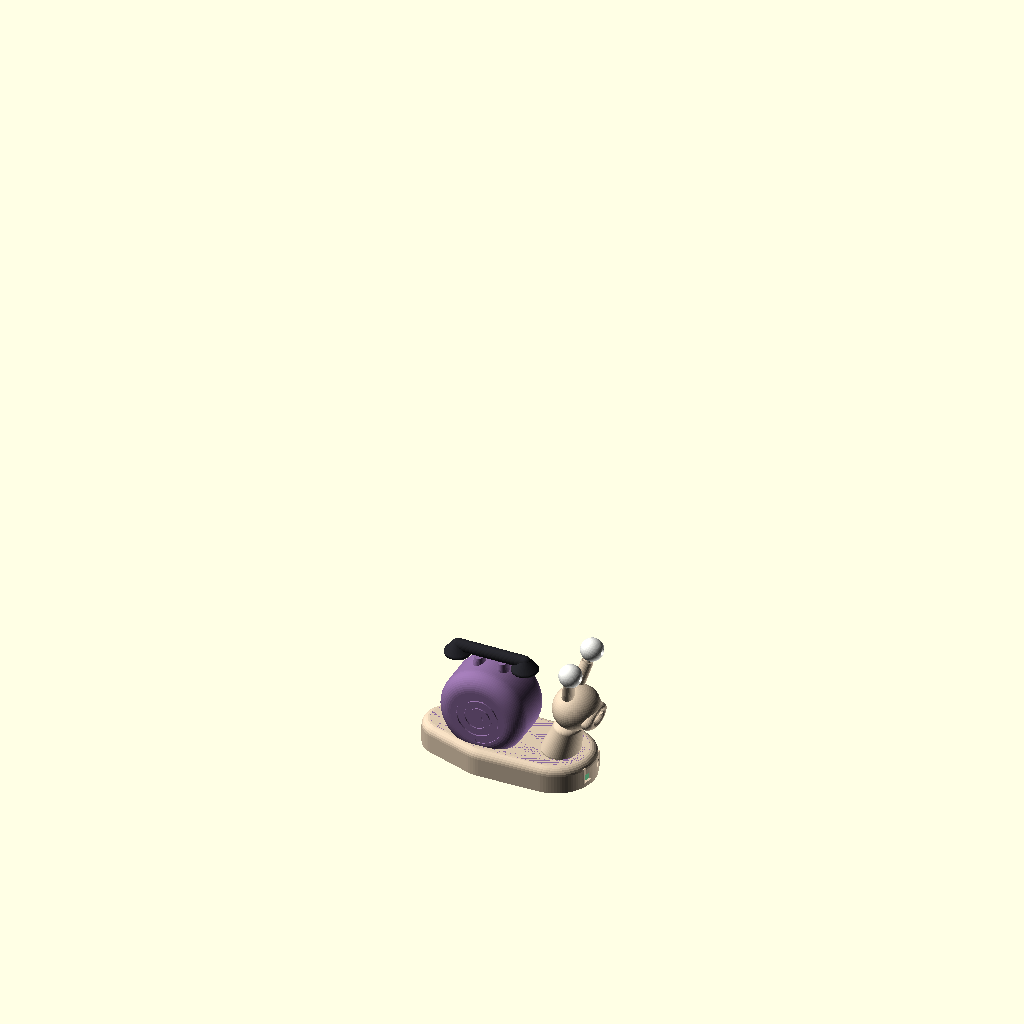
Cell 1: the model at its default parameters.
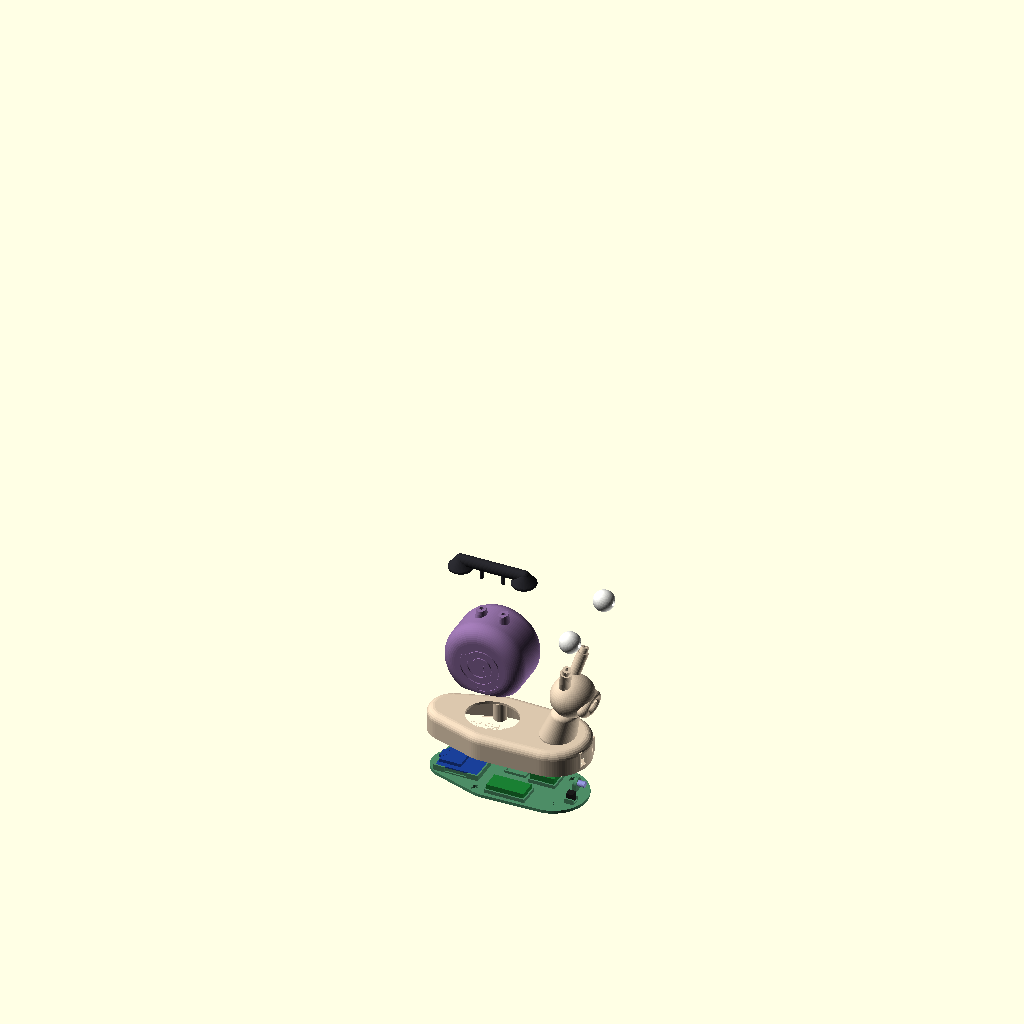
Cell 2 — part set to "exploded", the other parameters unchanged.
All cells are drawn from the same view direction (rotation 55°, 0°, 25°, orthographic, colour scheme Cornfield), but the view is re-fitted for each cell, so position and scale can differ between cells as well as the parameter.
OpenSCAD source file enclosure/denden.scad:
// Den Den Mushi: the RF bridge's enclosure, a transponder snail from One Piece,
// printed in resin (Anycubic Photon Mono M7, plate 223 x 126 x 230 mm).
//
// The snail carries the bridge: a Wemos D1 mini, the 433 MHz transmitter and
// receiver, and later an infrared emitter for the LED strips. Its eyes are the
// IR LEDs (the dome is the pupil), so the snail looks at what it drives; an IR
// receiver and a third LED look out of its chin, under the mouth.
//
// Parts:
//   body     foot, deck, neck, head and eye stalks in one piece, open underneath
//   shell    the shell, glued on the deck: a spiral on each side, the rotary dial on the right
//   handset  the receiver of the phone, glued on top of the shell
//   eye_right, eye_left   one per stalk, each holding a 5 mm IR LED looking straight ahead
//   cradle   the floor: every component sits in its own pocket and the wires
//            are soldered from part to part; four 6 x 2 mm magnets hold it in
//
// The 433 MHz antennas stay long (a quarter wave, about 17 cm): the transmitter's
// curls around inside the shell's rim, the receiver's along the inside of
// the foot wall, on its ledge. Resin lets the radio through.
//
// Export: set `part` (or -D 'part="body"') and render to STL. "assembly" shows
// everything in place, "exploded" lifts the parts apart, "cradle_fit" shows the
// cradle with its components.
//
// Everything is sized from nominal dimensions: measure the real parts and adjust
// the component block, the rest follows.

part = "assembly"; // [assembly, exploded, cradle_fit, section, step1, step2, step3, step4, step5, body_section, shell_section, eye_section, body, shell, handset, eye_right, eye_left, cradle]

/* ---------- components (nominal: measure yours) ---------- */
d1      = [34.2, 25.6, 1.0];   // Wemos D1 mini PCB, L x W x thickness; USB on a short edge
d1_top  = 3.6;                 // tallest part on top (the ESP-12 can)
d1_bot  = 1.6;                 // solder joints and parts under the board
usb     = [7.6, 2.8];          // micro-USB socket, W x H, on top of the board at the edge
plug    = [12, 8];             // micro-USB plug overmould, W x H: the tunnel lets it in
tx      = [19.5, 19.5, 8];     // 433 MHz transmitter (FS1000A), with its crystal
rx      = [30.5, 14.5, 7];     // 433 MHz receiver (XY-MK-5V)
tsop    = [6.0, 5.6, 8.0];     // IR receiver (TSOP38238 / VS1838B) body, W x D x H with its dome
ir_led  = 5.0;                 // IR LEDs (TSAL6200 or the like), 5 mm
ir_rim  = 5.9;                 // their flange
drive   = [16, 12];            // the IR driver: a transistor (2N2222 / AO3400) and two resistors, loose
magnet  = [6.4, 2.3];          // 6 x 2 mm disc magnets, the tower's, with clearance

/* ---------- body ---------- */
wall    = 2;
foot_h  = 20;                  // underside to deck
deck_t  = 2;
clr     = 0.3;                 // fit clearance
cradle_t = 2.5;
ledge_w = 1.6;                 // the receiver's antenna rests on a ledge inside the foot wall
ledge_drop = 4;                // that far under the deck
tail_x  = -68;                 // the foot runs from tail_x to nose_x
nose_x  = 64;

// the foot outline: a teardrop, tail narrow, front round
module foot_2d(inset = 0)
    offset(r = -inset) hull() {
        translate([-48, 0]) circle(r = 20, $fn = 72);   // wide enough for the D1 mini
        translate([-12, 0]) circle(r = 31, $fn = 96);
        translate([ 34, 0]) circle(r = 30, $fn = 96);
    }

// rounded top edge: the outline shrinks over the last `r` mm
module foot_solid(h, r, inset = 0) {
    steps = 6;
    hull() {
        linear_extrude(h - r) foot_2d(inset);
        for (i = [1:steps]) {
            a = 90 * i / steps;
            translate([0, 0, h - r + r * sin(a)])
                linear_extrude(0.01) foot_2d(inset + r * (1 - cos(a)));
        }
    }
}

/* ---------- head ---------- */
neck_at   = [38, 0, foot_h];
neck_r    = [14, 16];
head_at   = [50, 0, 58];
head_r    = [17, 19, 16];
stalk_len = 20;
stalk_r   = 4.5;
stalk_ch  = 2.8;               // wire channel through the stalk
peg       = [3.2, 4.5];        // stalk tip: r, length; the eye slides on it
eye_r     = 8.5;
stalk_tilt_fwd = 14;           // forward lean of the stalks
stalk_tilt_out = 20;           // and outward
stalk_base = [47, 8, 70];      // where the right stalk leaves the head (y mirrored for the left one)

module ellipsoid(r) scale(r) sphere(r = 1, $fn = 64);

// pose of a stalk: its base, then up along its axis
module stalk_frame(side) {
    translate([stalk_base.x, side * stalk_base.y, stalk_base.z])
        rotate([-side * stalk_tilt_out, stalk_tilt_fwd, 0]) children();
}

/* ---------- shell ---------- */
shell_R    = 33;                       // radius, seen from the side
shell_W    = 46;                       // thickness, left to right
shell_edge = 12;                       // rounding of the rim
shell_sink = 10;                       // how much of it the deck cuts off underneath
shell_c    = [-16, 0, foot_h + shell_R - shell_sink];
shell_wall = 2;
spiral_out = 19;                       // the spiral engraved on each side, from this radius
spiral_in  = [5, 10];                  // to this one: left side, right side (the dial sits there)
spiral_turns = [2.3, 1.4];
spiral_gap = 3.8;
spiral_depth = 2;
face_wall  = 4;                        // the sides are thicker: the spiral is cut into them
dial_r     = 9;
seat_r     = [21, 18];                 // the deck opening the shell plugs into, half-axes

// a puck with a rounded rim, its axis left-right (Y)
module puck(R, W, e)
    rotate([90, 0, 0]) rotate_extrude($fn = 128) hull() {
        translate([0, -W / 2]) square([0.01, W]);
        for (s = [-1, 1]) translate([R - e, s * (W / 2 - e)]) circle(r = e, $fn = 48);
    }

// the spiral groove on one face (y = side * W/2), drawn in the face's own plane
module spiral_groove(side, r_in, turns) {
    n = ceil(turns * 36);
    function pt(i) = let(t = i / n, a = 90 + side * t * turns * 360, r = spiral_out - (spiral_out - r_in) * t)
        [r * cos(a), r * sin(a)];
    translate([shell_c.x, side * (shell_W / 2 + 0.01), shell_c.z]) rotate([side * 90, 0, 0])
        for (i = [0:n - 1]) hull() for (q = [pt(i), pt(i + 1)])
            translate([q.x, q.y, -spiral_depth]) cylinder(d = spiral_gap, h = spiral_depth + 1, $fn = 12);
}

/* ---------- the parts ---------- */

module body() {
    difference() {
        union() {
            // foot, closed on top by the deck
            foot_solid(foot_h, 6);
            // neck and head
            hull() {
                translate(neck_at) scale([neck_r[0], neck_r[1], 1]) cylinder(r = 1, h = 1, $fn = 64);
                translate([head_at.x - 6, 0, head_at.z - 18]) ellipsoid([11, 13, 6]);
            }
            translate(head_at) ellipsoid(head_r);
            // lips: Den Den Mushi's big mouth, on the front of the head
            translate([head_at.x + head_r.x - 4, 0, head_at.z - 4])
                rotate([0, 90, 0]) scale([0.6, 1.25, 1]) rotate_extrude($fn = 64)
                    translate([8.5, 0]) scale([1.2, 1.4]) circle(r = 3.4, $fn = 24);
            // eye stalks
            for (s = [-1, 1]) stalk_frame(s) {
                translate([0, 0, -6]) cylinder(r = stalk_r, h = stalk_len + 6, $fn = 32);
                translate([0, 0, stalk_len]) cylinder(r = peg[0], h = peg[1], $fn = 32);
            }
            // chin: a flat face under the mouth for the IR receiver and the third LED
            hull() {
                translate([nose_x - 6, -13, 3]) cube([4, 26, 13]);
                translate([nose_x - 12, -15, 0]) cube([4, 30, 16]);
            }
        }
        // hollow foot, open underneath
        translate([0, 0, -0.01]) foot_solid(foot_h - deck_t, 4, wall);
        // hollow neck and head, open into the foot
        hull() {
            translate(neck_at - [0, 0, deck_t + 0.1]) scale([neck_r[0] - wall, neck_r[1] - wall, 1]) cylinder(r = 1, h = 1, $fn = 64);
            translate([head_at.x - 6, 0, head_at.z - 18]) ellipsoid([11 - wall, 13 - wall, 6]);
        }
        translate(head_at) ellipsoid(head_r - [wall, wall, wall]);
        // wire channels through the stalks, into the head
        for (s = [-1, 1]) stalk_frame(s)
            translate([0, 0, -12]) cylinder(d = stalk_ch, h = stalk_len + peg[1] + 13, $fn = 16);
        // mouth, a dark slit between the lips
        translate([head_at.x + head_r.x - 5, 0, head_at.z - 4])
            rotate([0, 90, 0]) scale([0.3, 1.1, 1]) cylinder(r = 7, h = 12, $fn = 48);
        // shell seat: an opening in the deck, the shell's plug drops in
        translate([shell_c.x, 0, foot_h - deck_t - 1])
            scale([seat_r[0], seat_r[1], 1]) cylinder(r = 1, h = deck_t + 2, $fn = 96);
        // USB tunnel through the tail: the plug's overmould goes in to the board
        translate([tail_x - 1, -plug.x / 2, cradle_t + usb_z() - plug.y / 2])
            cube([d1_x0() - tail_x + 1.5, plug.x, plug.y]);
        // chin: IR receiver window and the third LED
        translate([nose_x - 20, tsop_y - tsop.x / 2 - clr, cradle_t + 1])
            cube([30, tsop.x + 2 * clr, tsop.z - 1.5]);
        translate([nose_x - 20, led3_y, cradle_t + led3_z]) rotate([0, 90, 0])
            cylinder(d = ir_led + 2 * clr, h = 30, $fn = 32);
    }
    // ledge for the receiver's antenna, inside the foot wall just under the deck, all along
    translate([0, 0, foot_h - deck_t - ledge_drop]) linear_extrude(1.4) difference() {
        foot_2d(wall);
        foot_2d(wall + ledge_w);
    }
    // magnet bosses, standing up from the underside on the inside of the wall
    difference() {
        for (p = magnet_pts()) translate([p.x, p.y, cradle_t + clr])
            cylinder(r = magnet[0] / 2 + 2, h = foot_h - deck_t - cradle_t - clr, $fn = 32);
        for (p = magnet_pts()) translate([p.x, p.y, cradle_t + clr - 0.01])
            cylinder(d = magnet[0], h = magnet[1], $fn = 32);
    }
}

// the shell: a rounded puck standing on the deck, hollow, a spiral on each side,
// the dial on the right one, a cradle on top for the handset
module shell() {
    difference() {
        union() {
            intersection() {
                translate(shell_c) puck(shell_R, shell_W, shell_edge);
                translate([-200, -200, foot_h]) cube(400);
            }
            // plug that drops into the deck opening
            translate([shell_c.x, 0, foot_h - deck_t + 0.2])
                scale([seat_r[0] - clr, seat_r[1] - clr, 1]) cylinder(r = 1, h = deck_t, $fn = 96);
            // the handset's cradle: two forks on top
            for (x = [-fork_x, fork_x]) translate([shell_c.x + x, 0, shell_c.z + shell_R - 6])
                hull() {
                    scale([1, 1.4, 1]) cylinder(r = 5, h = 1, $fn = 32);
                    translate([0, 0, 9]) scale([1, 1.4, 1]) cylinder(r = 3.5, h = 1, $fn = 32);
                }
            dial();
        }
        // hollow, open underneath into the foot: the transmitter's antenna curls inside the rim
        translate(shell_c) puck(shell_R - shell_wall, shell_W - 2 * face_wall, shell_edge - shell_wall);
        translate([shell_c.x, 0, foot_h - deck_t - 1])
            scale([seat_r[0] - clr - shell_wall, seat_r[1] - clr - shell_wall, 1]) cylinder(r = 1, h = 20, $fn = 96);
        spiral_groove(-1, spiral_in[0], spiral_turns[0]);
        spiral_groove(1, spiral_in[1], spiral_turns[1]);
        // pegs of the handset
        for (x = [-fork_x, fork_x]) translate([shell_c.x + x, 0, fork_top() - 8]) cylinder(d = 3.4, h = 8.5, $fn = 20);
    }
}

// the handset's handle rests on the forks, its pegs in their holes
fork_x = 9;
function fork_top() = shell_c.z + shell_R + 4;
function handset_at() = [shell_c.x, 0, fork_top() - 2.5];

// rotary dial on the right side, at the end of the spiral
module dial() {
    translate([shell_c.x, shell_W / 2 - 0.5, shell_c.z]) rotate([-90, 0, 0]) difference() {
        cylinder(r = dial_r, h = 3, $fn = 64);
        for (i = [0:9]) rotate([0, 0, 50 + i * 26]) translate([dial_r - 3, 0, 1.6]) cylinder(d = 2.4, h = 2, $fn = 16);
        translate([0, 0, 2]) cylinder(r = 3, h = 2, $fn = 32);
    }
}

// the receiver of the phone: two cups and a handle; pegs underneath into the saddle
module handset() {
    difference() {
        union() {
            hull() for (x = [-26, 26]) translate([x, 0, 7]) sphere(r = 4.5, $fn = 32);
            for (x = [-26, 26]) translate([x, 0, 0]) hull() {
                translate([0, 0, 1]) scale([1, 1, 0.4]) sphere(r = 10, $fn = 48);
                translate([0, 0, 6]) sphere(r = 5, $fn = 32);
            }
        }
        // cups, slightly dished, with their holes
        for (x = [-26, 26]) translate([x, 0, -3.6]) cylinder(r = 7.5, h = 4, $fn = 48);
        for (x = [-26, 26]) for (a = [0:60:359]) translate([x + 3 * cos(a), 3 * sin(a), -2])
            cylinder(d = 1.4, h = 3, $fn = 12);
    }
    for (x = [-fork_x, fork_x]) translate([x, 0, 4]) rotate([180, 0, 0]) cylinder(d = 3, h = 9, $fn = 20);
}

// an eye: the LED goes in from the back, its dome is the pupil; the stalk's peg
// fits the socket underneath, the LED's legs go down the stalk
module eye(side = 1) {
    difference() {
        sphere(r = eye_r, $fn = 64);
        // undo the stalk's lean so the LED looks straight ahead
        rotate([side * stalk_tilt_out, 0, 0]) rotate([0, -stalk_tilt_fwd, 0]) rotate([0, 90, 0]) {
            cylinder(d = ir_led + 0.15, h = eye_r + 1, $fn = 32);               // to the front
            translate([0, 0, -eye_r - 1]) cylinder(d = ir_rim + 0.2, h = eye_r + 2.5, $fn = 32); // flange, from the back
        }
        translate([0, 0, -eye_r - 1]) cylinder(r = peg[0] + clr / 2, h = peg[1] + 1.5, $fn = 32);
    }
}

/* ---------- cradle: the floor, every component in its pocket ---------- */
function d1_x0() = tail_x + 11;                // the board's USB edge
function usb_z() = 2 + d1_bot + d1.z + usb.y / 2;  // centre of the USB socket over the cradle
tsop_y = -8;
led3_y = 8;
led3_z = 6;
function magnet_pts() = [[-20, 22], [-20, -22], [42, 18], [42, -18]];
tx_at    = [14, 2];               // front left, as far as possible from the receiver
rx_at    = [-10, -24];            // along the right side
drive_at = [-8, 6];

module fence(size, h = 3, open = []) {
    // a pocket wall of 1.2 mm around `size`, with gaps for the wires
    difference() {
        translate([-1.2, -1.2, 0]) cube([size.x + 2.4, size.y + 2.4, h]);
        translate([0, 0, -1]) cube([size.x, size.y, h + 2]);
        for (o = open) translate(o[0]) cube(o[1]);
    }
}

module cradle() {
    difference() {
        linear_extrude(cradle_t) foot_2d(wall + clr);
        for (p = magnet_pts()) translate([p.x, p.y, cradle_t - magnet[1] + 0.01])
            cylinder(d = magnet[0], h = magnet[1], $fn = 32);
        // feet: four shallow dimples for 8 mm rubber bumpers
        for (p = [[-48, 0], [-10, 22], [-10, -22], [44, 0]]) translate([p.x, p.y, -0.01])
            cylinder(d = 8.4, h = 0.6, $fn = 32);
    }
    translate([0, 0, cradle_t - 0.01]) {
        // D1 mini, flat, ESP up, USB to the tail; it stands on rails over its solder joints
        translate([d1_x0(), -d1.y / 2, 0]) {
            fence([d1.x, d1.y], h = 2 + d1_bot + d1.z, open = [[[8, -2, 1], [18, 30, 9]], [[-2, 6, 2], [4, d1.y - 12, 9]]]);
            for (y = [0.6, d1.y - 2.6]) translate([0, y, 0]) cube([d1.x, 2, 2 + d1_bot]);
        }
        // 433 MHz transmitter, at the front left, as far as possible from the receiver
        translate(tx_at) fence([tx.x, tx.y], open = [[[-2, 4, 1], [4, 12, 9]]]);
        // 433 MHz receiver, along the right side
        translate(rx_at) fence([rx.x, rx.y], open = [[[8, rx.y - 1, 1], [16, 4, 9]]]);
        // IR driver, loose parts in a tray
        translate(drive_at) fence(drive, h = 2, open = [[[-2, 3, 1], [4, 6, 9]]]);
        // IR receiver and the third LED, at the chin, looking out of their windows
        translate([nose_x - 9 - tsop.y, tsop_y - tsop.x / 2, 0])
            fence([tsop.y, tsop.x], h = 4, open = [[[-2, 1, 1], [4, tsop.x - 2, 9]], [[tsop.y - 1, 0, 1], [4, tsop.x, 9]]]);
        translate([nose_x - 16, led3_y, led3_z]) rotate([0, 90, 0]) difference() {
            union() {
                cylinder(d = ir_rim + 3, h = 3, $fn = 32);
                translate([0, -(ir_rim + 3) / 2, 0]) cube([led3_z, ir_rim + 3, 3]);
            }
            translate([0, 0, -1]) cylinder(d = ir_led + 0.2, h = 5, $fn = 32);
        }
    }
}

/* ---------- views ---------- */
c_body    = [0.86, 0.78, 0.68];
c_shell   = [0.55, 0.42, 0.62];
c_handset = [0.15, 0.15, 0.17];
c_eye     = [0.95, 0.95, 0.93];
c_cradle  = [0.30, 0.55, 0.40];

module components() {
    translate([0, 0, cradle_t]) {
        color([0.1, 0.25, 0.6]) translate([d1_x0(), -d1.y / 2, 2 + d1_bot]) {
            cube(d1);
            color("silver") translate([1, 4, d1.z]) cube([18, 16, d1_top - d1.z]);
            color("silver") translate([-1, (d1.y - usb.x) / 2, d1.z]) cube([5, usb.x, usb.y]);
        }
        color([0.1, 0.5, 0.2]) translate(tx_at) cube(tx);
        color([0.1, 0.5, 0.2]) translate(rx_at) cube(rx);
        color([0.1, 0.1, 0.1]) translate([nose_x - 9 - tsop.y, tsop_y - tsop.x / 2, 0]) cube([tsop.y, tsop.x, tsop.z]);
        color([0.6, 0.6, 0.9, 0.8]) translate([nose_x - 16, led3_y, led3_z]) rotate([0, 90, 0]) cylinder(d = ir_led, h = 8.6, $fn = 24);
    }
}

module placed_eyes(lift = 0) {
    for (s = [-1, 1]) stalk_frame(s) translate([0, 0, stalk_len + peg[1] / 2 + eye_r - 1.5 + lift])
        color(c_eye) eye(s);
}

module assembly(e = 0) {
    color(c_cradle) translate([0, 0, -e]) cradle();
    translate([0, 0, -e]) components();
    color(c_body) body();
    color(c_shell) translate([0, 0, e]) shell();
    color(c_handset) translate(handset_at() + [0, 0, 2 * e]) handset();
    placed_eyes(e);
}

/* ---------- assembly steps, for the renders ---------- */

// a wire through a list of points
module wire(pts, d = 1.4, c = [0.85, 0.25, 0.15]) color(c)
    for (i = [0:len(pts) - 2]) hull() for (q = [pts[i], pts[i + 1]]) translate(q) sphere(d = d, $fn = 10);

// inside half-width of the foot at x, a little in from the wall (the antenna's ledge)
function foot_hw(x) = max([for (c = [[-48, 20], [-12, 31], [34, 30]]) abs(x - c[0]) < c[1]
    ? sqrt(c[1] * c[1] - (x - c[0]) * (x - c[0])) : 0]) - wall - 1;

ant_z = foot_h - deck_t - ledge_drop + 1.6;
// transmitter: up through the deck opening, then around inside the shell's rim
tx_ant = concat([[tx_at.x + 2, tx_at.y + 3, cradle_t + 6], [tx_at.x - 6, 0, 14], [shell_c.x + 12, -3, foot_h + 4]],
    [for (a = [-40:-12:-320]) [shell_c.x + (shell_R - 6) * cos(a), -3, shell_c.z + (shell_R - 6) * sin(a)]]);
// receiver: out to the right wall, then along the ledge towards the tail and round it
rx_ant = concat([[rx_at.x + rx.x, rx_at.y + 4, cradle_t + 5], [rx_at.x + rx.x + 4, -foot_hw(24), ant_z]],
    [for (x = [20:-8:-60]) [x, -foot_hw(x), ant_z]], [[-64, -6, ant_z], [-64, 6, ant_z]]);

// IR LEDs in place, for the step views
module eye_leds() for (s = [-1, 1]) stalk_frame(s) translate([0, 0, stalk_len + peg[1] / 2 + eye_r - 1.5])
    rotate([s * stalk_tilt_out, 0, 0]) rotate([0, -stalk_tilt_fwd, 0]) rotate([0, 90, 0])
        color([0.6, 0.6, 0.95]) translate([0, 0, -6]) cylinder(d = ir_led, h = 8.6, $fn = 24);

module step(n) {
    if (n == 1) {          // eyes: LED in from the back, wires down the stalk, eye glued on the peg
        color(c_body) body();
        for (s = [-1, 1]) stalk_frame(s) translate([0, 0, stalk_len + peg[1] / 2 + eye_r - 1.5 + 22])
            color(c_eye) eye(s);
        for (s = [-1, 1]) stalk_frame(s) translate([0, 0, 22]) {
            translate([0, 0, stalk_len + peg[1] / 2 + eye_r - 1.5])
                rotate([s * stalk_tilt_out, 0, 0]) rotate([0, -stalk_tilt_fwd, 0]) rotate([0, 90, 0])
                    color([0.6, 0.6, 0.95]) translate([0, 0, -18]) cylinder(d = ir_led, h = 8.6, $fn = 24);
        }
        for (s = [-1, 1]) stalk_frame(s) wire([[0, 0, stalk_len + 40], [0, 0, -10]], d = 1.2);
    } else if (n == 2) {   // shell glued into the deck, handset on its forks
        color(c_body) body(); placed_eyes();
        color(c_shell) translate([0, 0, 25]) shell();
        color(c_handset) translate(handset_at() + [0, 0, 50]) handset();
    } else if (n == 3) {   // the cradle with its components
        color(c_cradle) cradle(); components();
    } else if (n == 4) {   // antennas: transmitter in the shell, receiver along the foot
        // cutaways: the foot without its deck, the shell cut in half
        color(c_body) intersection() { body(); translate([-200, -200, -1]) cube([400, 400, foot_h - deck_t + 0.5]); }
        color(c_shell) difference() { shell(); translate([-200, 0, -50]) cube(400); }
        color(c_cradle) cradle(); components();
        wire(tx_ant, c = [0.9, 0.3, 0.1]); wire(rx_ant, c = [0.1, 0.4, 0.9]);
    } else if (n == 5) {   // close from underneath: 4 magnets on each side
        color(c_body) body(); placed_eyes();
        color(c_shell) shell(); color(c_handset) translate(handset_at()) handset();
        translate([0, 0, -45]) { color(c_cradle) cradle(); components(); }
        for (p = magnet_pts()) color([0.75, 0.75, 0.8]) {
            translate([p.x, p.y, cradle_t + clr + 4]) cylinder(d = magnet[0] - 0.4, h = 2, $fn = 24);
            translate([p.x, p.y, cradle_t - magnet[1] - 41]) cylinder(d = magnet[0] - 0.4, h = 2, $fn = 24);
        }
    }
}

if (part == "assembly") assembly();
else if (part == "step1") step(1);
else if (part == "step2") step(2);
else if (part == "step3") step(3);
else if (part == "step4") step(4);
else if (part == "step5") step(5);
else if (part == "body_section") difference() { color(c_body) body(); translate([-200, 0, -50]) cube(400); }
else if (part == "shell_section") difference() { color(c_shell) shell(); translate([-200, 0, -50]) cube(400); }
else if (part == "eye_section") difference() { color(c_eye) eye(1); translate([-20, 0, -20]) cube(40); }
else if (part == "exploded") assembly(35);
else if (part == "section") difference() { assembly(); translate([-200, 0, -50]) cube(400); }
else if (part == "cradle_fit") { color(c_cradle) cradle(); components(); }
else if (part == "body") color(c_body) body();
else if (part == "shell") color(c_shell) shell();
else if (part == "handset") color(c_handset) handset();
else if (part == "eye_right") color(c_eye) eye(1);
else if (part == "eye_left") color(c_eye) eye(-1);
else if (part == "cradle") color(c_cradle) cradle();
Parameter table extracted from the source (name, type, default, range or options):
part: string, default "assembly", options "assembly", "exploded", "cradle_fit", "section", "step1", "step2", "step3", "step4", "step5", "body_section", "shell_section", "eye_section", "body", "shell", "handset", "eye_right", "eye_left", "cradle"
d1: vector, default [34.2, 25.6, 1]
d1_top: number, default 3.6
d1_bot: number, default 1.6
usb: vector, default [7.6, 2.8]
plug: vector, default [12, 8]
tx: vector, default [19.5, 19.5, 8]
rx: vector, default [30.5, 14.5, 7]
tsop: vector, default [6, 5.6, 8]
ir_led: number, default 5
ir_rim: number, default 5.9
drive: vector, default [16, 12]
magnet: vector, default [6.4, 2.3]
wall: number, default 2
foot_h: number, default 20
deck_t: number, default 2
clr: number, default 0.3
cradle_t: number, default 2.5
ledge_w: number, default 1.6
ledge_drop: number, default 4
tail_x: number, default -68
nose_x: number, default 64
